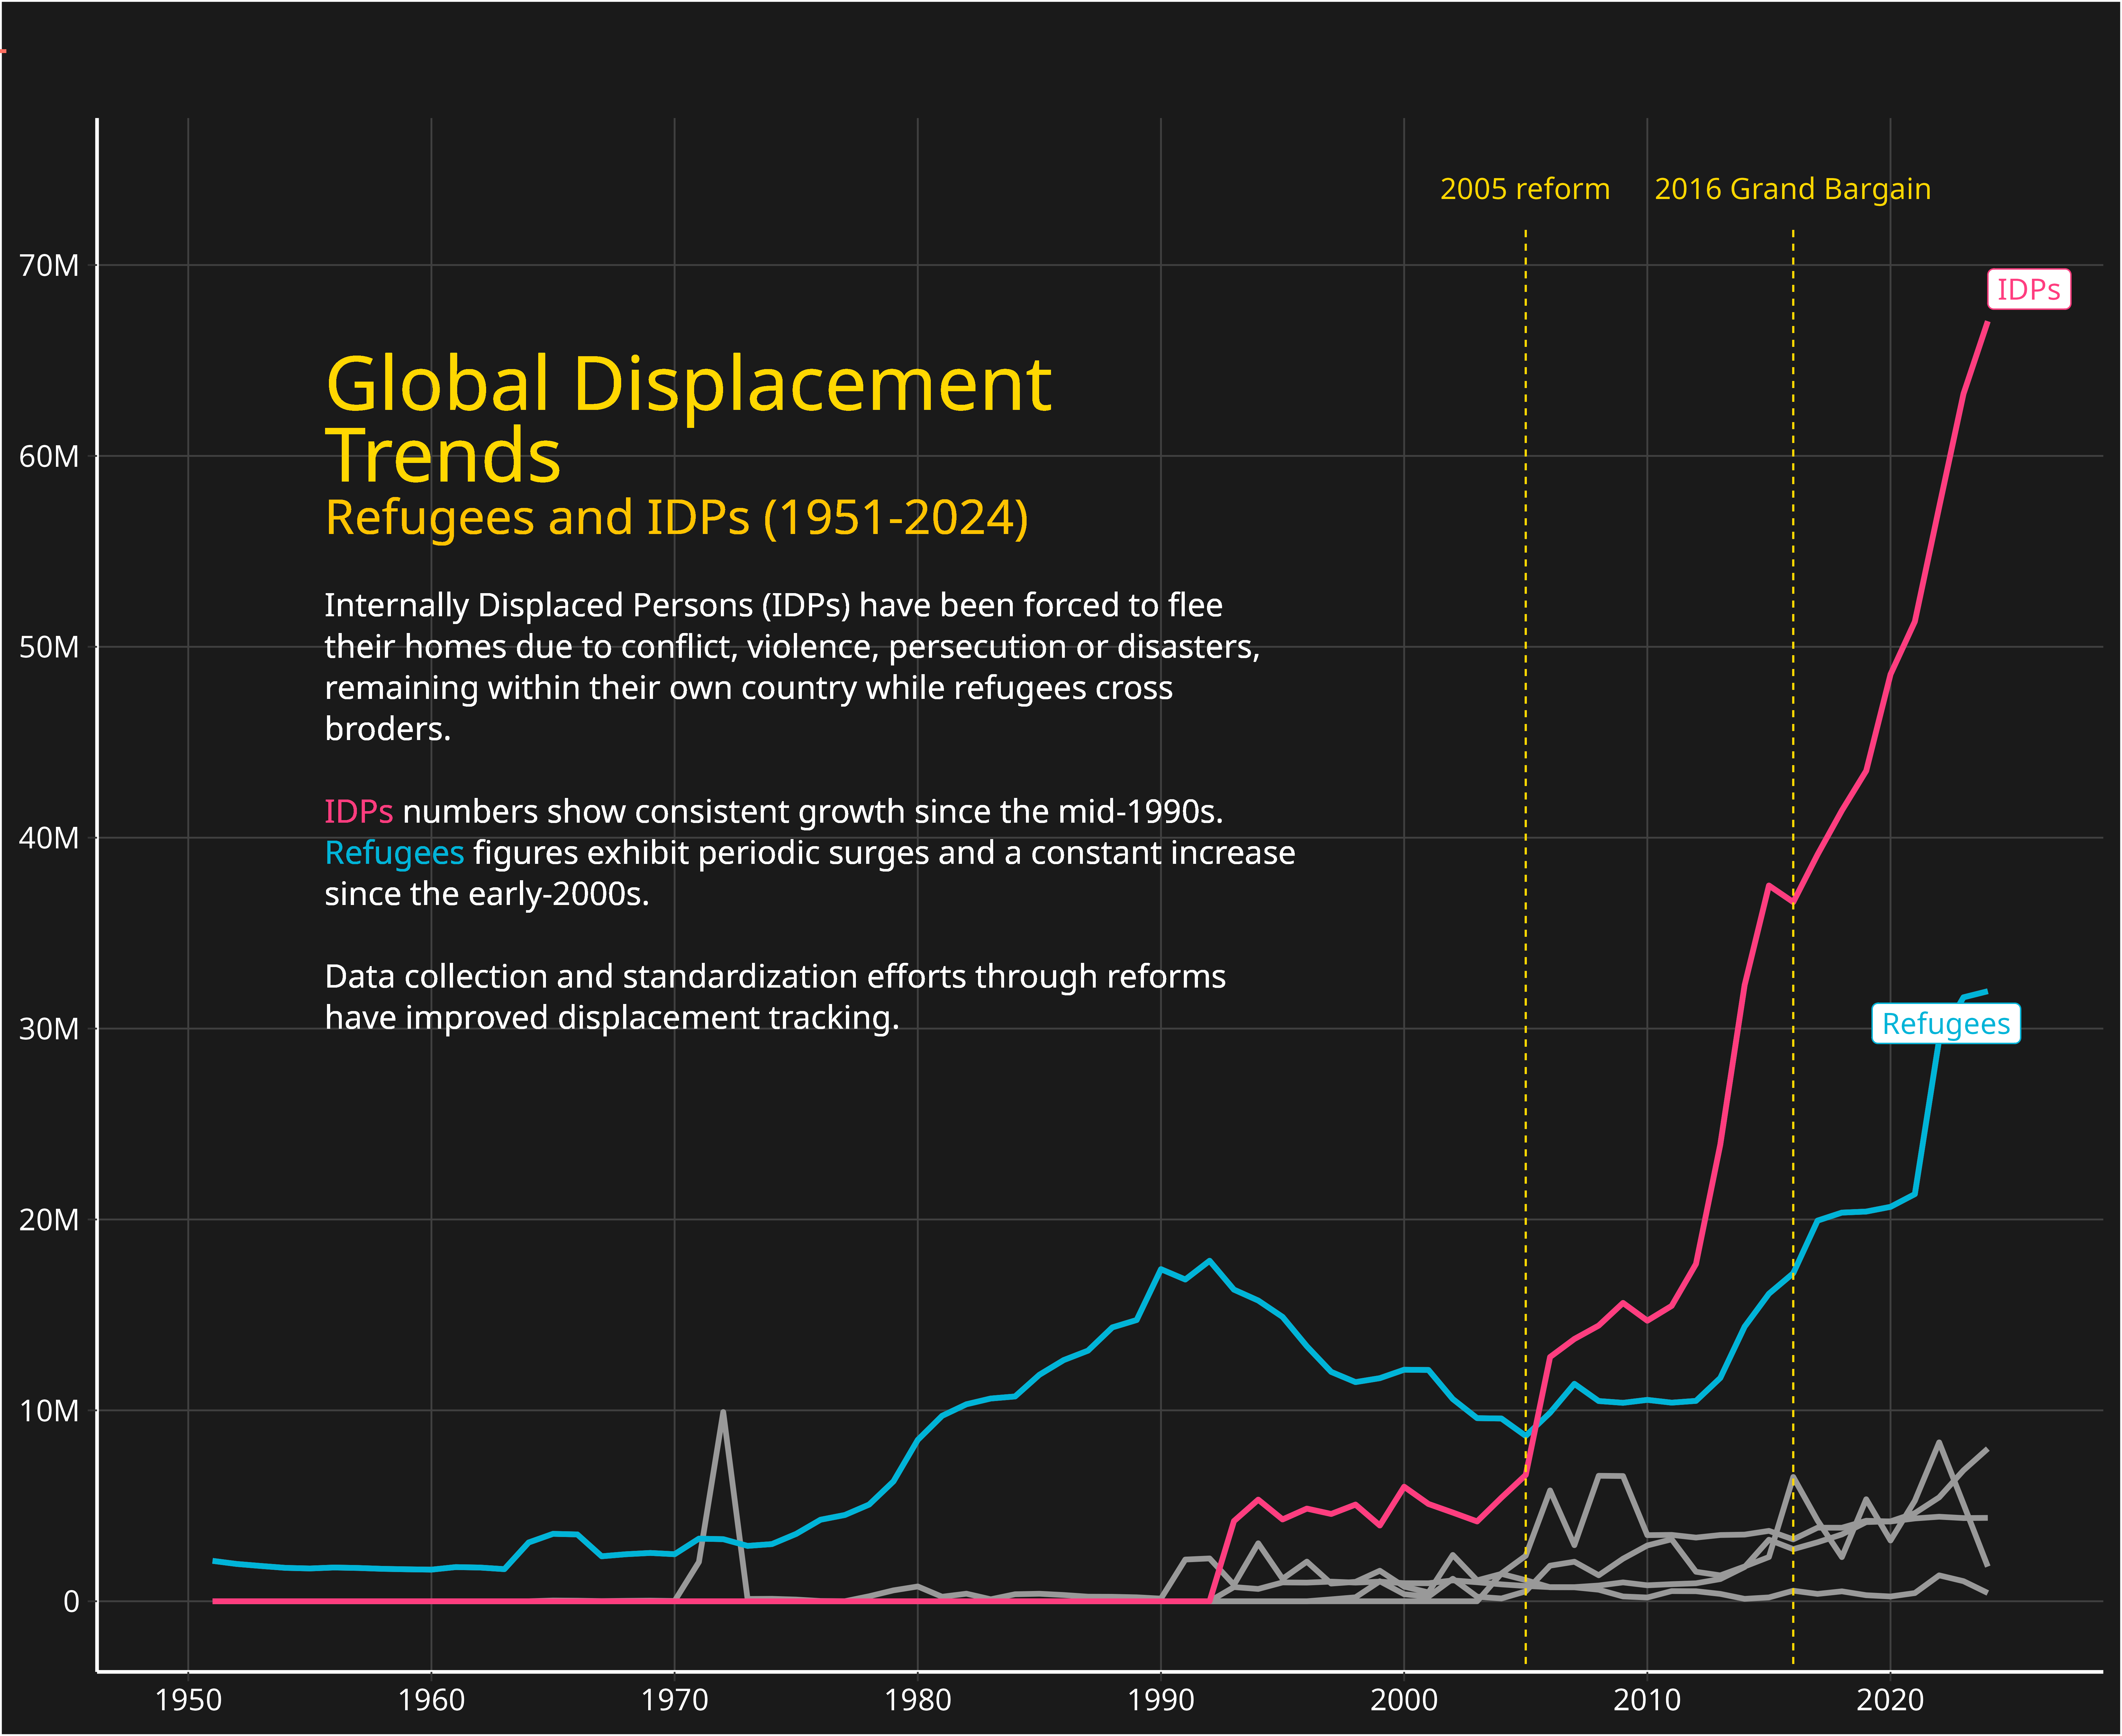

Generate this figure with R:
options(box.path = here::here())
library(rio)
library(data.table)
library(ggplot2)
library(showtext)
library(sysfonts)
library(patchwork)
library(ggtext)
library(owidapi)
library(scico)
library(refugees)
library(gghighlight)
library(stringr)
library(paletteer)

# get population data
dat <- refugees::population
setDT(dat)

# sum total number of refugees per year
dat_sum_year <- dat[, 
  lapply(.SD, function(x) sum(x, na.rm = TRUE)), 
  .SDcols = c("refugees", "asylum_seekers", "returned_refugees", "idps", "returned_idps", "stateless"),
  by = .(year)]

# add column of total
dat_sum_year[, all_pop := refugees + asylum_seekers + returned_refugees + idps + returned_idps + stateless]

# melt to long
dat_sum_year_long <- melt(
  dat_sum_year,
  variable.name = "pop_type",
  value.name = "n",
  id.vars = c("year")
)

# recoding categories
cat <- c(
  "refugees" = "Refugees",
  "asylum_seekers" = "Asylum Seekers",
  "returned_refugees" = "Returned Refugees",
  "idps" = "IDPs",
  "returned_idps" = "Returned IDPs",
  "stateless" = "Stateless",
  "all_pop" = "Total"
)


dat_sum_year_long[, pop_type := factor(pop_type, levels = names(cat), labels = cat)]

# add a geom line for all pop
g <- ggplot(dat_sum_year_long[pop_type != "Total"], aes(x = year, y = n, group = pop_type, color = pop_type, fill = pop_type)) +
  geom_line() +
  gghighlight(pop_type %in% c("Refugees", "IDPs"), use_direct_label = T) +
  theme_minimal() +
  labs(
    title = "Sloppy on Displacement Data",
    x = NULL,
    y = NULL
  ) +
  scale_y_continuous(
    labels = scales::label_number(big.mark = ",", scale_cut = scales::cut_short_scale()),
  ) +
  theme(
    legend.position = "none"
  )

 g


 g <- ggplot(dat_sum_year_long[pop_type != "Total"], 
       aes(x = year, y = n, group = pop_type, color = pop_type)) +
  geom_line(size = 1) +
  gghighlight(pop_type %in% c("Refugees", "IDPs"), 
              use_direct_label = TRUE,
              unhighlighted_params = list(color = "gray60", size = 0.2)) +
  
  # Dark theme and vibrant colors
  theme_dark(base_size = 14) +
  #scale_color_paletteer_d("ggsci::category20") +
  scale_color_manual(values = c(
    "Refugees" = "#00B4D8", 
    "IDPs" = "#FF3D7F"
  )) +
  scale_y_continuous(
    labels = scales::label_number(scale_cut = scales::cut_short_scale()),
    breaks = scales::breaks_extended(8)
  ) +
  # x scale with dates every 10 years
  scale_x_continuous(
    breaks = seq(1950, 2025, 10),
    limits = c(1950, 2025)
  ) +
  # vline in 2015
  geom_segment(
    x = 2016,
    xend = 2016,
    y = -4e6,
    yend = 7.2e7,
    color = "#FFD700",
    linetype = "dashed",
    size = 0.3
  ) +
  annotate(
    geom = "text",
    x = 2016,
    y = 7.4e7,
    label = "2016 Grand Bargain",
    color = "#FFD700",
  ) +
  geom_segment(
    x = 2005,
    xend = 2005,
    y = -4e6,
    yend = 7.2e7,
    color = "#FFD700",
    linetype = "dashed",
    size = 0.3
  ) +
  annotate(
    geom = "text",
    x = 2005,
    y = 7.4e7,
    label = "2005 reform",
    color = "#FFD700"
  ) +
  labs(
    title = "NULL",
    x = NULL,
    y = NULL
  ) +
  theme(
    plot.title = element_text(color = "#FF6F61", size = 18, hjust = 0, 
                              margin = margin(b = 20, l = -50)),
    plot.title.position = "plot",
    panel.background = element_rect(fill = "gray10"),
    plot.background = element_rect(fill = "gray10"),
    panel.grid.major = element_line(color = "gray25"),
    panel.grid.minor = element_blank(),
    axis.text = element_text(color = "white"),
    axis.line = element_line(color = "white")
  ) +
  geom_textbox(
    aes(x = 1955, y = 6.6e7),
    label =
      "<span style='color:#FFD700;font-size:28pt;'>Global Displacement Trends</span><br>
      <span style='color:#FFC300;font-size:18pt;'>Refugees and IDPs (1951-2024)</span><br><br>
      <span style='color:#FFFFFF;font-size:12pt;'>
      Internally Displaced Persons (IDPs) have been forced to flee their homes due to conflict, violence, persecution or disasters, remaining within their own country while refugees cross broders.<br><br>
      <span style='color:#FF3D7F'>IDPs</span> numbers show consistent growth since the mid-1990s. <span style='color:#00B4D8'>Refugees</span> figures exhibit periodic surges and a constant increase since the early-2000s.</i><br><br>
      Data collection and standardization efforts through reforms have improved displacement tracking.</span>",
    box.color = NA, 
    fill = NA,   
    width = grid::unit(0.5, "npc"), 
    lineheight = 1.4,
    hjust = 0, vjust = 1
  ) 

g 

# save
ggsave(
  "2025/day_02.png",
  height = 9,
  width = 11,
  dpi = 600,
  type = "cairo-png"
)
